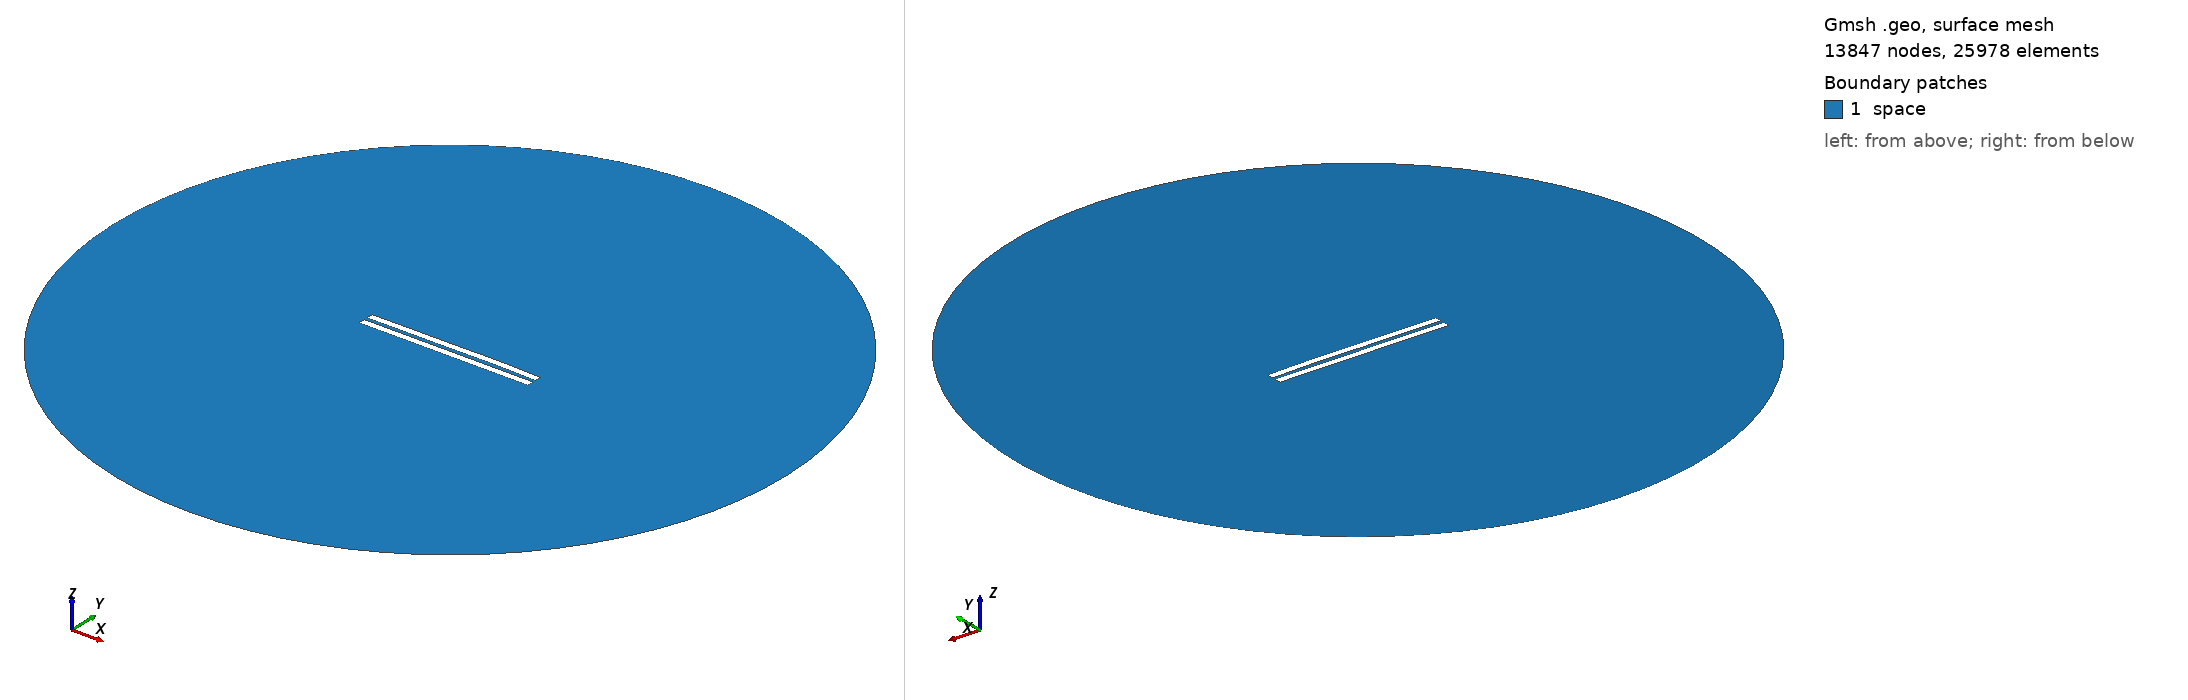

Gmsh geometry script, surface-meshed: 13847 nodes, 25978 surface elements. Boundary patches (legend numbers): 1 space. Left view from above one corner, right view from below the opposite corner. Legend entries are the model's physical surfaces. The drawing asked Gmsh for element sizes between 1% and 20% of the model's largest extent; the script's own settings can give other sizes.

=== 2359.geo (drawn) ===
//---------------------------------------
// Geometry kernel
//---------------------------------------

SetFactory("OpenCASCADE");



//---------------------------------------
// Parameters of the geometry
//---------------------------------------

// Overetch of the upper plate
overetch = 0.0;

// Distance between the plates
distance = 2.25;

// Discretization over the x axis (for the deformation)
nx = 50; 

// Length of the plate
L = 100 - overetch; 

// Number of modes
n = 4; 

// 1st mode coefficient
coeff(1) = 0.07499999999999998;
beta(1) = 0.596864 * 3.1415926535 / L;

// 2nd mode coefficient
coeff(2) = 0.15;
beta(2) = 1.49418 * 3.1415926535 / L;

// 3rd mode coefficient
coeff(3) = -0.075;
beta(3) = 2.50025 * 3.1415926535 / L;

// 4th mode coefficient
coeff(4) = 0.07499999999999998;
beta(4) = 3.49999 * 3.1415926535 / L;



//---------------------------------------
// Upper plate (deformed rectangle)
//---------------------------------------

// Coordiantes of the upper plate
xmin = -50;
xmax = 50 - overetch;

// Height of the upper plate
yheight = 4 - 2 * overetch;

// Indexes of the points
UpperID[] = {};
LowerID[] = {};
LeftID[] = {};
RightID[] = {};

// Point index
p = 1;

// Horizontal edges
For i In {1:nx}
    x = xmin + (i-1)*(xmax - xmin)/(nx-1);

    y_bottom = distance / 2 + overetch;
    For j In {1:n}
        C = (Cosh(beta(j)*L) + Cos(beta(j)*L)) / (Sinh(beta(j)*L) + Sin(beta(j)*L));
        y_bottom  = y_bottom + coeff(j) * (Cosh(beta(j)*(x+50)) - Cos(beta(j)*(x+50)) - C * (Sinh(beta(j)*(x+50)) - Sin(beta(j)*(x+50))));
    EndFor

    y_top = y_bottom + yheight;

    Point(p) = {x, y_top, 0, 1.0};
    UpperID[i] = p;
    p = p + 1;

    Point(p) = {x, y_bottom, 0, 1.0};
    LowerID[i] = p;
    p = p + 1;
EndFor

// Create point lists
UpperPts[] = {}; LowerPts[] = {};
For i In {1:nx}
  UpperPts[] += {UpperID[i]};
  LowerPts[] += {LowerID[i]};
EndFor

// Build splines
Spline(1) = {UpperPts[]};
Spline(2) = {LowerPts[]};
Line(3) = {LowerPts[nx-1], UpperPts[nx-1]};
Line(4) = {LowerPts[0], UpperPts[0]};

// Build the plane surface
Curve Loop(1) = {2, 3, -1, -4};
Plane Surface(1) = {1};



//---------------------------------------
// Lower plate (rectangle)
//---------------------------------------

// Vertices
Point(1001) = {-50, -1, 0, 1.0};
Point(1002) = { 50, -1, 0, 1.0};
Point(1003) = { 50,  -5, 0, 1.0};
Point(1004) = {-50,  -5, 0, 1.0};

// Edges
Line(5) = {1001, 1002};
Line(6) = {1002, 1003};
Line(7) = {1003, 1004};
Line(8) = {1004, 1001};

// Plane surface
Line Loop(2) = {5, 6, 7, 8};
Plane Surface(2) = {2}; 



//---------------------------------------
// Outer (fictious) boundary
//---------------------------------------

// Points
Point(1005) = {0, 0, 0};       // Center
Point(1006) = {200, 0, 0};     // Start point
Point(1007) = {0, 200, 0};     // 90 degrees
Point(1008) = {-200, 0, 0};    // 180 degrees
Point(1009) = {0, -200, 0};    // 270 degrees

// Circle arcs (each needs start, center, end)
Circle(9) = {1006, 1005, 1007};
Circle(10) = {1007, 1005, 1008};
Circle(11) = {1008, 1005, 1009};
Circle(12) = {1009, 1005, 1006};

// Plane surface for the entire domain
Curve Loop(3) = {9, 10, 11, 12};
Surface(3) = {3};

// Subtract the plates from the whole domain to obtain the actual domain where we want to solve the equations
BooleanDifference{ Surface{3}; Delete; }{ Surface{1}; Surface{2}; Delete; }




//---------------------------------------
// Transfinite Lines/Curves
//---------------------------------------

// Set the number of points on the boundaries
r = 7;

// Plates
Transfinite Curve {1, 2} = 50*r Using Progression 1;
Transfinite Curve {3, 4} = 2*r Using Progression 1;
Transfinite Line {5, 7} = 50*r Using Progression 1;
Transfinite Line {6, 8} = 2*r Using Progression 1;

// Outer boundary
Transfinite Line {9, 10, 11, 12} = 20 Using Progression 1;



//---------------------------------------
// Physical groups
//---------------------------------------                

// Physical curves (boundaries)
Physical Line("force_segment", 10) = {2};
Physical Line("upper_plate", 11) = {1, 3, 4};
Physical Line("lower_plate", 12) = {5, 6, 7, 8};
Physical Line("boundary", 20) = {9, 10, 11, 12};

// Physical Surfaces
Physical Surface("space", 30) = {3};



//---------------------------------------
// 6. Generate the Mesh
//---------------------------------------

// 2D mesh generation
Mesh 2;
